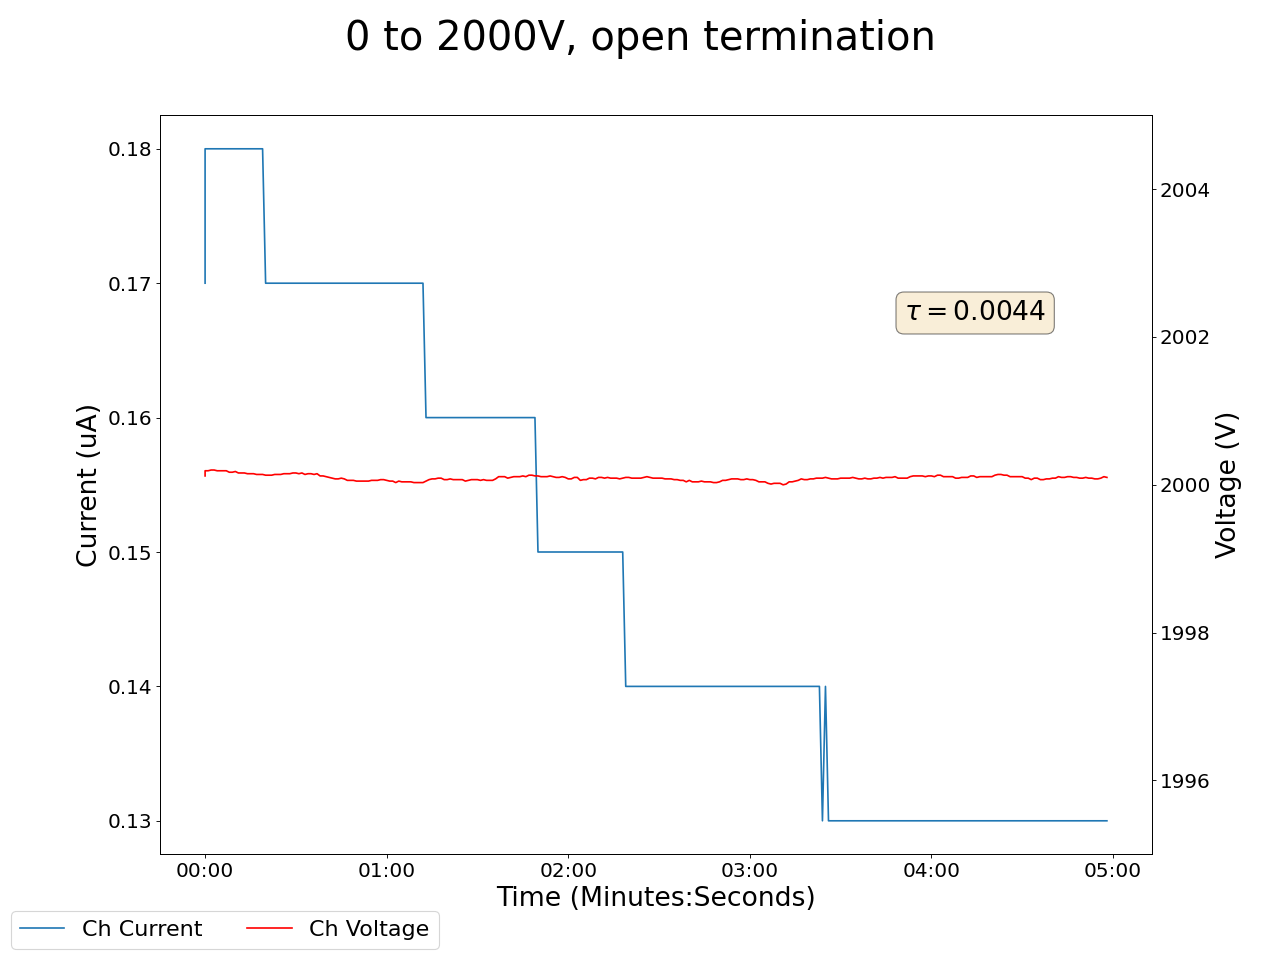

Data behind this chart, as committed beside it:
2025-01-15 16:33:44.161485, 0.4399999976158142, 0.0, 2000.1199951171875, 0.17000000178813934, 0.15000000596046448, 0.0, 0.14000000059604645, 0.0, 0.05000000074505806, 0.0, 0.0, 0.0, 0.14000000059604645, 0.0, 0.9399999976158142, 0.0, 0.009999999776482582, 0.0, 0.0, 0.0, 0.4399999976158142, 0.0, 0.5400000214576721
2025-01-15 16:33:45.161450, 0.44, 0.0, 2000, 0.18, 0.15, 0.0, 0.14, 0.0, 0.05, 0.0, 0.0, 0.0, 0.13, 0.0, 0.94, 0.0, 0.01, 0.0, 0.0, 0.0, 0.44, 0.0, 0.54
2025-01-15 16:33:46.161450, 0.43, 0.0, 2000, 0.18, 0.15, 0.0, 0.14, 0.0, 0.05, 0.0, 0.0, 0.0, 0.14, 0.0, 0.94, 0.0, 0.01, 0.0, 0.0, 0.0, 0.44, 0.0, 0.54
2025-01-15 16:33:47.161451, 0.43, 0.0, 2000, 0.18, 0.15, 0.0, 0.14, 0.0, 0.05, 0.0, 0.0, 0.0, 0.14, 0.0, 0.94, 0.0, 0.01, 0.0, 0.0, 0.0, 0.44, 0.0, 0.54
2025-01-15 16:33:48.161451, 0.43, 0.0, 2000, 0.18, 0.15, 0.0, 0.14, 0.0, 0.05, 0.0, 0.0, 0.0, 0.14, 0.0, 0.94, 0.0, 0.01, 0.0, 0.0, 0.0, 0.44, 0.0, 0.54
2025-01-15 16:33:49.161451, 0.43, 0.0, 2000, 0.18, 0.15, 0.0, 0.14, 0.0, 0.05, 0.0, 0.0, 0.0, 0.13, 0.0, 0.94, 0.0, 0.01, 0.0, 0.0, 0.0, 0.44, 0.0, 0.54
2025-01-15 16:33:50.161451, 0.43, 0.0, 2000, 0.18, 0.15, 0.0, 0.14, 0.0, 0.05, 0.0, 0.0, 0.0, 0.13, 0.0, 0.94, 0.0, 0.01, 0.0, 0.0, 0.0, 0.44, 0.0, 0.54
2025-01-15 16:33:51.161450, 0.43, 0.0, 2000, 0.18, 0.15, 0.0, 0.14, 0.0, 0.05, 0.0, 0.0, 0.0, 0.13, 0.0, 0.94, 0.0, 0.01, 0.0, 0.0, 0.0, 0.44, 0.0, 0.54
2025-01-15 16:33:52.161451, 0.43, 0.0, 2000, 0.18, 0.15, 0.0, 0.14, 0.0, 0.05, 0.0, 0.0, 0.0, 0.13, 0.0, 0.94, 0.0, 0.01, 0.0, 0.0, 0.0, 0.44, 0.0, 0.54
2025-01-15 16:33:53.161451, 0.43, 0.0, 2000, 0.18, 0.15, 0.0, 0.14, 0.0, 0.05, 0.0, 0.0, 0.0, 0.14, 0.0, 0.94, 0.0, 0.01, 0.0, 0.0, 0.0, 0.44, 0.0, 0.54
2025-01-15 16:33:54.161450, 0.43, 0.0, 2000, 0.18, 0.15, 0.0, 0.14, 0.0, 0.05, 0.0, 0.0, 0.0, 0.13, 0.0, 0.94, 0.0, 0.01, 0.0, 0.0, 0.0, 0.44, 0.0, 0.54
2025-01-15 16:33:55.161451, 0.43, 0.0, 2000, 0.18, 0.15, 0.0, 0.14, 0.0, 0.05, 0.0, 0.0, 0.0, 0.13, 0.0, 0.94, 0.0, 0.01, 0.0, 0.0, 0.0, 0.44, 0.0, 0.54
2025-01-15 16:33:56.161451, 0.43, 0.0, 2000, 0.18, 0.15, 0.0, 0.14, 0.0, 0.05, 0.0, 0.0, 0.0, 0.13, 0.0, 0.94, 0.0, 0.01, 0.0, 0.0, 0.0, 0.44, 0.0, 0.54
2025-01-15 16:33:57.161450, 0.43, 0.0, 2000, 0.18, 0.15, 0.0, 0.14, 0.0, 0.05, 0.0, 0.0, 0.0, 0.13, 0.0, 0.94, 0.0, 0.01, 0.0, 0.0, 0.0, 0.44, 0.0, 0.54
2025-01-15 16:33:58.161451, 0.43, 0.0, 2000, 0.18, 0.15, 0.0, 0.14, 0.0, 0.05, 0.0, 0.0, 0.0, 0.13, 0.0, 0.94, 0.0, 0.01, 0.0, 0.0, 0.0, 0.44, 0.0, 0.54
2025-01-15 16:33:59.161451, 0.43, 0.0, 2000, 0.18, 0.15, 0.0, 0.14, 0.0, 0.05, 0.0, 0.0, 0.0, 0.13, 0.0, 0.94, 0.0, 0.01, 0.0, 0.0, 0.0, 0.44, 0.0, 0.54
2025-01-15 16:34:00.161451, 0.43, 0.0, 2000, 0.18, 0.15, 0.0, 0.14, 0.0, 0.05, 0.0, 0.0, 0.0, 0.13, 0.0, 0.94, 0.0, 0.01, 0.0, 0.0, 0.0, 0.44, 0.0, 0.54
2025-01-15 16:34:01.161451, 0.43, 0.0, 2000, 0.18, 0.15, 0.0, 0.14, 0.0, 0.05, 0.0, 0.0, 0.0, 0.13, 0.0, 0.94, 0.0, 0.01, 0.0, 0.0, 0.0, 0.44, 0.0, 0.54
2025-01-15 16:34:02.161451, 0.43, 0.0, 2000, 0.18, 0.15, 0.0, 0.14, 0.0, 0.05, 0.0, 0.0, 0.0, 0.13, 0.0, 0.94, 0.0, 0.01, 0.0, 0.0, 0.0, 0.44, 0.0, 0.54
2025-01-15 16:34:03.161451, 0.43, 0.0, 2000, 0.18, 0.15, 0.0, 0.14, 0.0, 0.05, 0.0, 0.0, 0.0, 0.13, 0.0, 0.94, 0.0, 0.01, 0.0, 0.0, 0.0, 0.44, 0.0, 0.54
2025-01-15 16:34:04.161451, 0.43, 0.0, 2000, 0.18, 0.15, 0.0, 0.14, 0.0, 0.05, 0.0, 0.0, 0.0, 0.13, 0.0, 0.94, 0.0, 0.01, 0.0, 0.0, 0.0, 0.44, 0.0, 0.54
2025-01-15 16:34:05.161452, 0.43, 0.0, 2000, 0.17, 0.15, 0.0, 0.14, 0.0, 0.05, 0.0, 0.0, 0.0, 0.13, 0.0, 0.94, 0.0, 0.01, 0.0, 0.0, 0.0, 0.44, 0.0, 0.54
2025-01-15 16:34:06.161452, 0.43, 0.0, 2000, 0.17, 0.15, 0.0, 0.14, 0.0, 0.05, 0.0, 0.0, 0.0, 0.13, 0.0, 0.94, 0.0, 0.01, 0.0, 0.0, 0.0, 0.44, 0.0, 0.54
2025-01-15 16:34:07.161451, 0.43, 0.0, 2000, 0.17, 0.15, 0.0, 0.14, 0.0, 0.05, 0.0, 0.0, 0.0, 0.13, 0.0, 0.94, 0.0, 0.0, 0.0, 0.0, 0.0, 0.45, 0.0, 0.54
2025-01-15 16:34:08.161451, 0.43, 0.0, 2000, 0.17, 0.15, 0.0, 0.14, 0.0, 0.05, 0.0, 0.0, 0.0, 0.13, 0.0, 0.94, 0.0, 0.0, 0.0, 0.0, 0.0, 0.45, 0.0, 0.54
2025-01-15 16:34:09.161451, 0.43, 0.0, 2000, 0.17, 0.15, 0.0, 0.14, 0.0, 0.05, 0.0, 0.0, 0.0, 0.13, 0.0, 0.94, 0.0, 0.0, 0.0, 0.0, 0.0, 0.45, 0.0, 0.54
2025-01-15 16:34:10.161451, 0.43, 0.0, 2000, 0.17, 0.15, 0.0, 0.14, 0.0, 0.05, 0.0, 0.0, 0.0, 0.13, 0.0, 0.94, 0.0, 0.0, 0.0, 0.0, 0.0, 0.45, 0.0, 0.54
2025-01-15 16:34:11.161451, 0.43, 0.0, 2000, 0.17, 0.15, 0.0, 0.14, 0.0, 0.05, 0.0, 0.0, 0.0, 0.13, 0.0, 0.94, 0.0, 0.0, 0.0, 0.0, 0.0, 0.45, 0.0, 0.54
2025-01-15 16:34:12.161451, 0.43, 0.0, 2000, 0.17, 0.15, 0.0, 0.14, 0.0, 0.05, 0.0, 0.0, 0.0, 0.13, 0.0, 0.94, 0.0, 0.0, 0.0, 0.0, 0.0, 0.45, 0.0, 0.54
2025-01-15 16:34:13.161451, 0.43, 0.0, 2000, 0.17, 0.15, 0.0, 0.14, 0.0, 0.05, 0.0, 0.0, 0.0, 0.13, 0.0, 0.94, 0.0, 0.0, 0.0, 0.0, 0.0, 0.45, 0.0, 0.54
2025-01-15 16:34:14.161451, 0.43, 0.0, 2000, 0.17, 0.15, 0.0, 0.14, 0.0, 0.05, 0.0, 0.0, 0.0, 0.13, 0.0, 0.94, 0.0, 0.0, 0.0, 0.0, 0.0, 0.45, 0.0, 0.54
2025-01-15 16:34:15.161451, 0.43, 0.0, 2000, 0.17, 0.15, 0.0, 0.14, 0.0, 0.05, 0.0, 0.0, 0.0, 0.13, 0.0, 0.94, 0.0, 0.0, 0.0, 0.0, 0.0, 0.45, 0.0, 0.54
2025-01-15 16:34:16.161451, 0.43, 0.0, 2000, 0.17, 0.15, 0.0, 0.14, 0.0, 0.05, 0.0, 0.0, 0.0, 0.13, 0.0, 0.94, 0.0, 0.0, 0.0, 0.0, 0.0, 0.45, 0.0, 0.54
2025-01-15 16:34:17.161451, 0.43, 0.0, 2000, 0.17, 0.15, 0.0, 0.14, 0.0, 0.05, 0.0, 0.0, 0.0, 0.13, 0.0, 0.94, 0.0, 0.0, 0.0, 0.0, 0.0, 0.45, 0.0, 0.54
2025-01-15 16:34:18.161451, 0.43, 0.0, 2000, 0.17, 0.15, 0.0, 0.14, 0.0, 0.05, 0.0, 0.0, 0.0, 0.13, 0.0, 0.94, 0.0, 0.0, 0.0, 0.0, 0.0, 0.45, 0.0, 0.54
2025-01-15 16:34:19.161451, 0.43, 0.0, 2000, 0.17, 0.15, 0.0, 0.14, 0.0, 0.05, 0.0, 0.0, 0.0, 0.13, 0.0, 0.94, 0.0, 0.0, 0.0, 0.0, 0.0, 0.45, 0.0, 0.54
2025-01-15 16:34:20.161451, 0.43, 0.0, 2000, 0.17, 0.15, 0.0, 0.14, 0.0, 0.05, 0.0, 0.0, 0.0, 0.13, 0.0, 0.94, 0.0, 0.0, 0.0, 0.0, 0.0, 0.45, 0.0, 0.54
2025-01-15 16:34:21.161450, 0.43, 0.0, 2000, 0.17, 0.15, 0.0, 0.14, 0.0, 0.05, 0.0, 0.0, 0.0, 0.13, 0.0, 0.94, 0.0, 0.0, 0.0, 0.0, 0.0, 0.45, 0.0, 0.54
2025-01-15 16:34:22.161451, 0.43, 0.0, 2000, 0.17, 0.15, 0.0, 0.14, 0.0, 0.05, 0.0, 0.0, 0.0, 0.13, 0.0, 0.94, 0.0, 0.0, 0.0, 0.0, 0.0, 0.45, 0.0, 0.54
2025-01-15 16:34:23.161451, 0.43, 0.0, 2000, 0.17, 0.15, 0.0, 0.14, 0.0, 0.05, 0.0, 0.0, 0.0, 0.13, 0.0, 0.94, 0.0, 0.0, 0.0, 0.0, 0.0, 0.45, 0.0, 0.54
2025-01-15 16:34:24.161451, 0.43, 0.0, 2000, 0.17, 0.15, 0.0, 0.14, 0.0, 0.05, 0.0, 0.0, 0.0, 0.13, 0.0, 0.94, 0.0, 0.0, 0.0, 0.0, 0.0, 0.45, 0.0, 0.54
2025-01-15 16:34:25.161451, 0.43, 0.0, 2000, 0.17, 0.15, 0.0, 0.14, 0.0, 0.05, 0.0, 0.0, 0.0, 0.13, 0.0, 0.94, 0.0, 0.0, 0.0, 0.0, 0.0, 0.45, 0.0, 0.54
2025-01-15 16:34:26.161451, 0.43, 0.0, 2000, 0.17, 0.15, 0.0, 0.14, 0.0, 0.05, 0.0, 0.0, 0.0, 0.13, 0.0, 0.94, 0.0, 0.0, 0.0, 0.0, 0.0, 0.45, 0.0, 0.54
2025-01-15 16:34:27.161451, 0.43, 0.0, 2000, 0.17, 0.15, 0.0, 0.14, 0.0, 0.05, 0.0, 0.0, 0.0, 0.13, 0.0, 0.94, 0.0, 0.0, 0.0, 0.0, 0.0, 0.45, 0.0, 0.54
2025-01-15 16:34:28.161451, 0.43, 0.0, 2000, 0.17, 0.15, 0.0, 0.14, 0.0, 0.05, 0.0, 0.0, 0.0, 0.13, 0.0, 0.94, 0.0, 0.0, 0.0, 0.0, 0.0, 0.45, 0.0, 0.54
2025-01-15 16:34:29.161451, 0.43, 0.0, 2000, 0.17, 0.15, 0.0, 0.14, 0.0, 0.05, 0.0, 0.0, 0.0, 0.13, 0.0, 0.94, 0.0, 0.0, 0.0, 0.0, 0.0, 0.45, 0.0, 0.54
2025-01-15 16:34:30.161451, 0.43, 0.0, 2000, 0.17, 0.15, 0.0, 0.14, 0.0, 0.05, 0.0, 0.0, 0.0, 0.14, 0.0, 0.94, 0.0, 0.0, 0.0, 0.0, 0.0, 0.45, 0.0, 0.54
2025-01-15 16:34:31.161450, 0.43, 0.0, 2000, 0.17, 0.15, 0.0, 0.14, 0.0, 0.05, 0.0, 0.0, 0.0, 0.14, 0.0, 0.94, 0.0, 0.0, 0.0, 0.0, 0.0, 0.45, 0.0, 0.54
2025-01-15 16:34:32.161451, 0.43, 0.0, 2000, 0.17, 0.15, 0.0, 0.13, 0.0, 0.05, 0.0, 0.0, 0.0, 0.14, 0.0, 0.94, 0.0, 0.0, 0.0, 0.0, 0.0, 0.45, 0.0, 0.54
2025-01-15 16:34:33.161451, 0.43, 0.0, 2000, 0.17, 0.15, 0.0, 0.13, 0.0, 0.05, 0.0, 0.0, 0.0, 0.14, 0.0, 0.94, 0.0, 0.0, 0.0, 0.0, 0.0, 0.45, 0.0, 0.54
2025-01-15 16:34:34.161450, 0.43, 0.0, 2000, 0.17, 0.15, 0.0, 0.13, 0.0, 0.05, 0.0, 0.0, 0.0, 0.14, 0.0, 0.94, 0.0, 0.0, 0.0, 0.0, 0.0, 0.45, 0.0, 0.54
2025-01-15 16:34:35.161451, 0.43, 0.0, 2000, 0.17, 0.15, 0.0, 0.13, 0.0, 0.05, 0.0, 0.0, 0.0, 0.14, 0.0, 0.94, 0.0, 0.0, 0.0, 0.0, 0.0, 0.45, 0.0, 0.54
2025-01-15 16:34:36.161451, 0.43, 0.0, 2000, 0.17, 0.15, 0.0, 0.13, 0.0, 0.05, 0.0, 0.0, 0.0, 0.14, 0.0, 0.94, 0.0, 0.0, 0.0, 0.0, 0.0, 0.45, 0.0, 0.54
2025-01-15 16:34:37.161451, 0.43, 0.0, 2000, 0.17, 0.15, 0.0, 0.13, 0.0, 0.05, 0.0, 0.0, 0.0, 0.14, 0.0, 0.94, 0.0, 0.0, 0.0, 0.0, 0.0, 0.45, 0.0, 0.54
2025-01-15 16:34:38.161451, 0.43, 0.0, 2000, 0.17, 0.15, 0.0, 0.13, 0.0, 0.05, 0.0, 0.0, 0.0, 0.14, 0.0, 0.94, 0.0, 0.0, 0.0, 0.0, 0.0, 0.45, 0.0, 0.54
2025-01-15 16:34:39.161450, 0.43, 0.0, 2000, 0.17, 0.15, 0.0, 0.13, 0.0, 0.05, 0.0, 0.0, 0.0, 0.14, 0.0, 0.94, 0.0, 0.0, 0.0, 0.0, 0.0, 0.45, 0.0, 0.54
2025-01-15 16:34:40.161451, 0.43, 0.0, 2000, 0.17, 0.15, 0.0, 0.13, 0.0, 0.05, 0.0, 0.0, 0.0, 0.14, 0.0, 0.94, 0.0, 0.0, 0.0, 0.0, 0.0, 0.45, 0.0, 0.54
2025-01-15 16:34:41.161450, 0.43, 0.0, 2000, 0.17, 0.15, 0.0, 0.13, 0.0, 0.05, 0.0, 0.0, 0.0, 0.14, 0.0, 0.94, 0.0, 0.0, 0.0, 0.0, 0.0, 0.45, 0.0, 0.54
2025-01-15 16:34:42.161450, 0.43, 0.0, 2000, 0.17, 0.15, 0.0, 0.13, 0.0, 0.05, 0.0, 0.0, 0.0, 0.14, 0.0, 0.94, 0.0, 0.0, 0.0, 0.0, 0.0, 0.45, 0.0, 0.54
2025-01-15 16:34:43.161449, 0.43, 0.0, 2000, 0.17, 0.15, 0.0, 0.14, 0.0, 0.05, 0.0, 0.0, 0.0, 0.14, 0.0, 0.94, 0.0, 0.0, 0.0, 0.0, 0.0, 0.45, 0.0, 0.54
2025-01-15 16:34:44.161451, 0.43, 0.0, 2000, 0.17, 0.15, 0.0, 0.14, 0.0, 0.05, 0.0, 0.0, 0.0, 0.14, 0.0, 0.94, 0.0, 0.0, 0.0, 0.0, 0.0, 0.45, 0.0, 0.54
... 239 more rows
